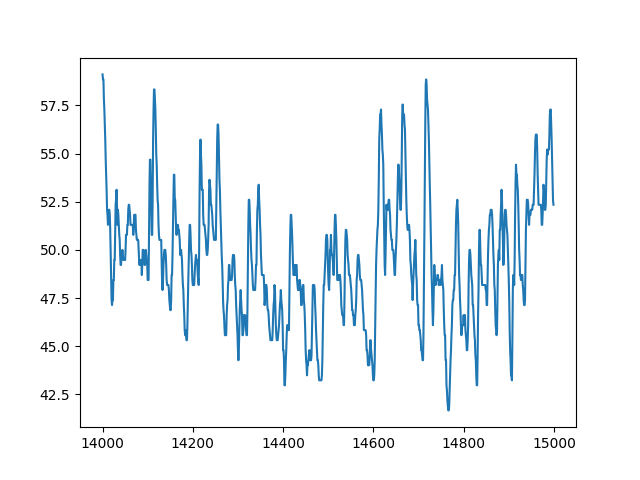

The data file committed next to this chart (first rows):
index, sensor38
14000, 59.11
14001, 58.85
14002, 58.85
14003, 57.81
14004, 57.29
14005, 56.51
14006, 55.73
14007, 54.69
14008, 53.91
14009, 53.12
14010, 52.08
14011, 51.82
14012, 51.3
14013, 51.82
14014, 52.08
14015, 52.08
14016, 51.82
14017, 51.04
14018, 49.74
14019, 48.7
14020, 47.4
14021, 47.14
14022, 47.4
14023, 47.4
14024, 48.44
14025, 48.44
14026, 49.48
14027, 49.48
14028, 50.78
14029, 52.34
14030, 52.6
14031, 53.12
14032, 52.34
14033, 51.3
14034, 52.08
14035, 51.82
14036, 51.3
14037, 50.78
14038, 50.52
14039, 49.74
14040, 49.22
14041, 49.22
14042, 49.74
14043, 49.74
14044, 50.0
14045, 49.74
14046, 49.48
14047, 49.48
14048, 49.48
14049, 49.48
14050, 49.48
14051, 50.0
14052, 50.78
14053, 50.78
14054, 50.78
14055, 51.3
14056, 51.3
14057, 52.08
14058, 52.34
14059, 52.34
... 940 more rows
